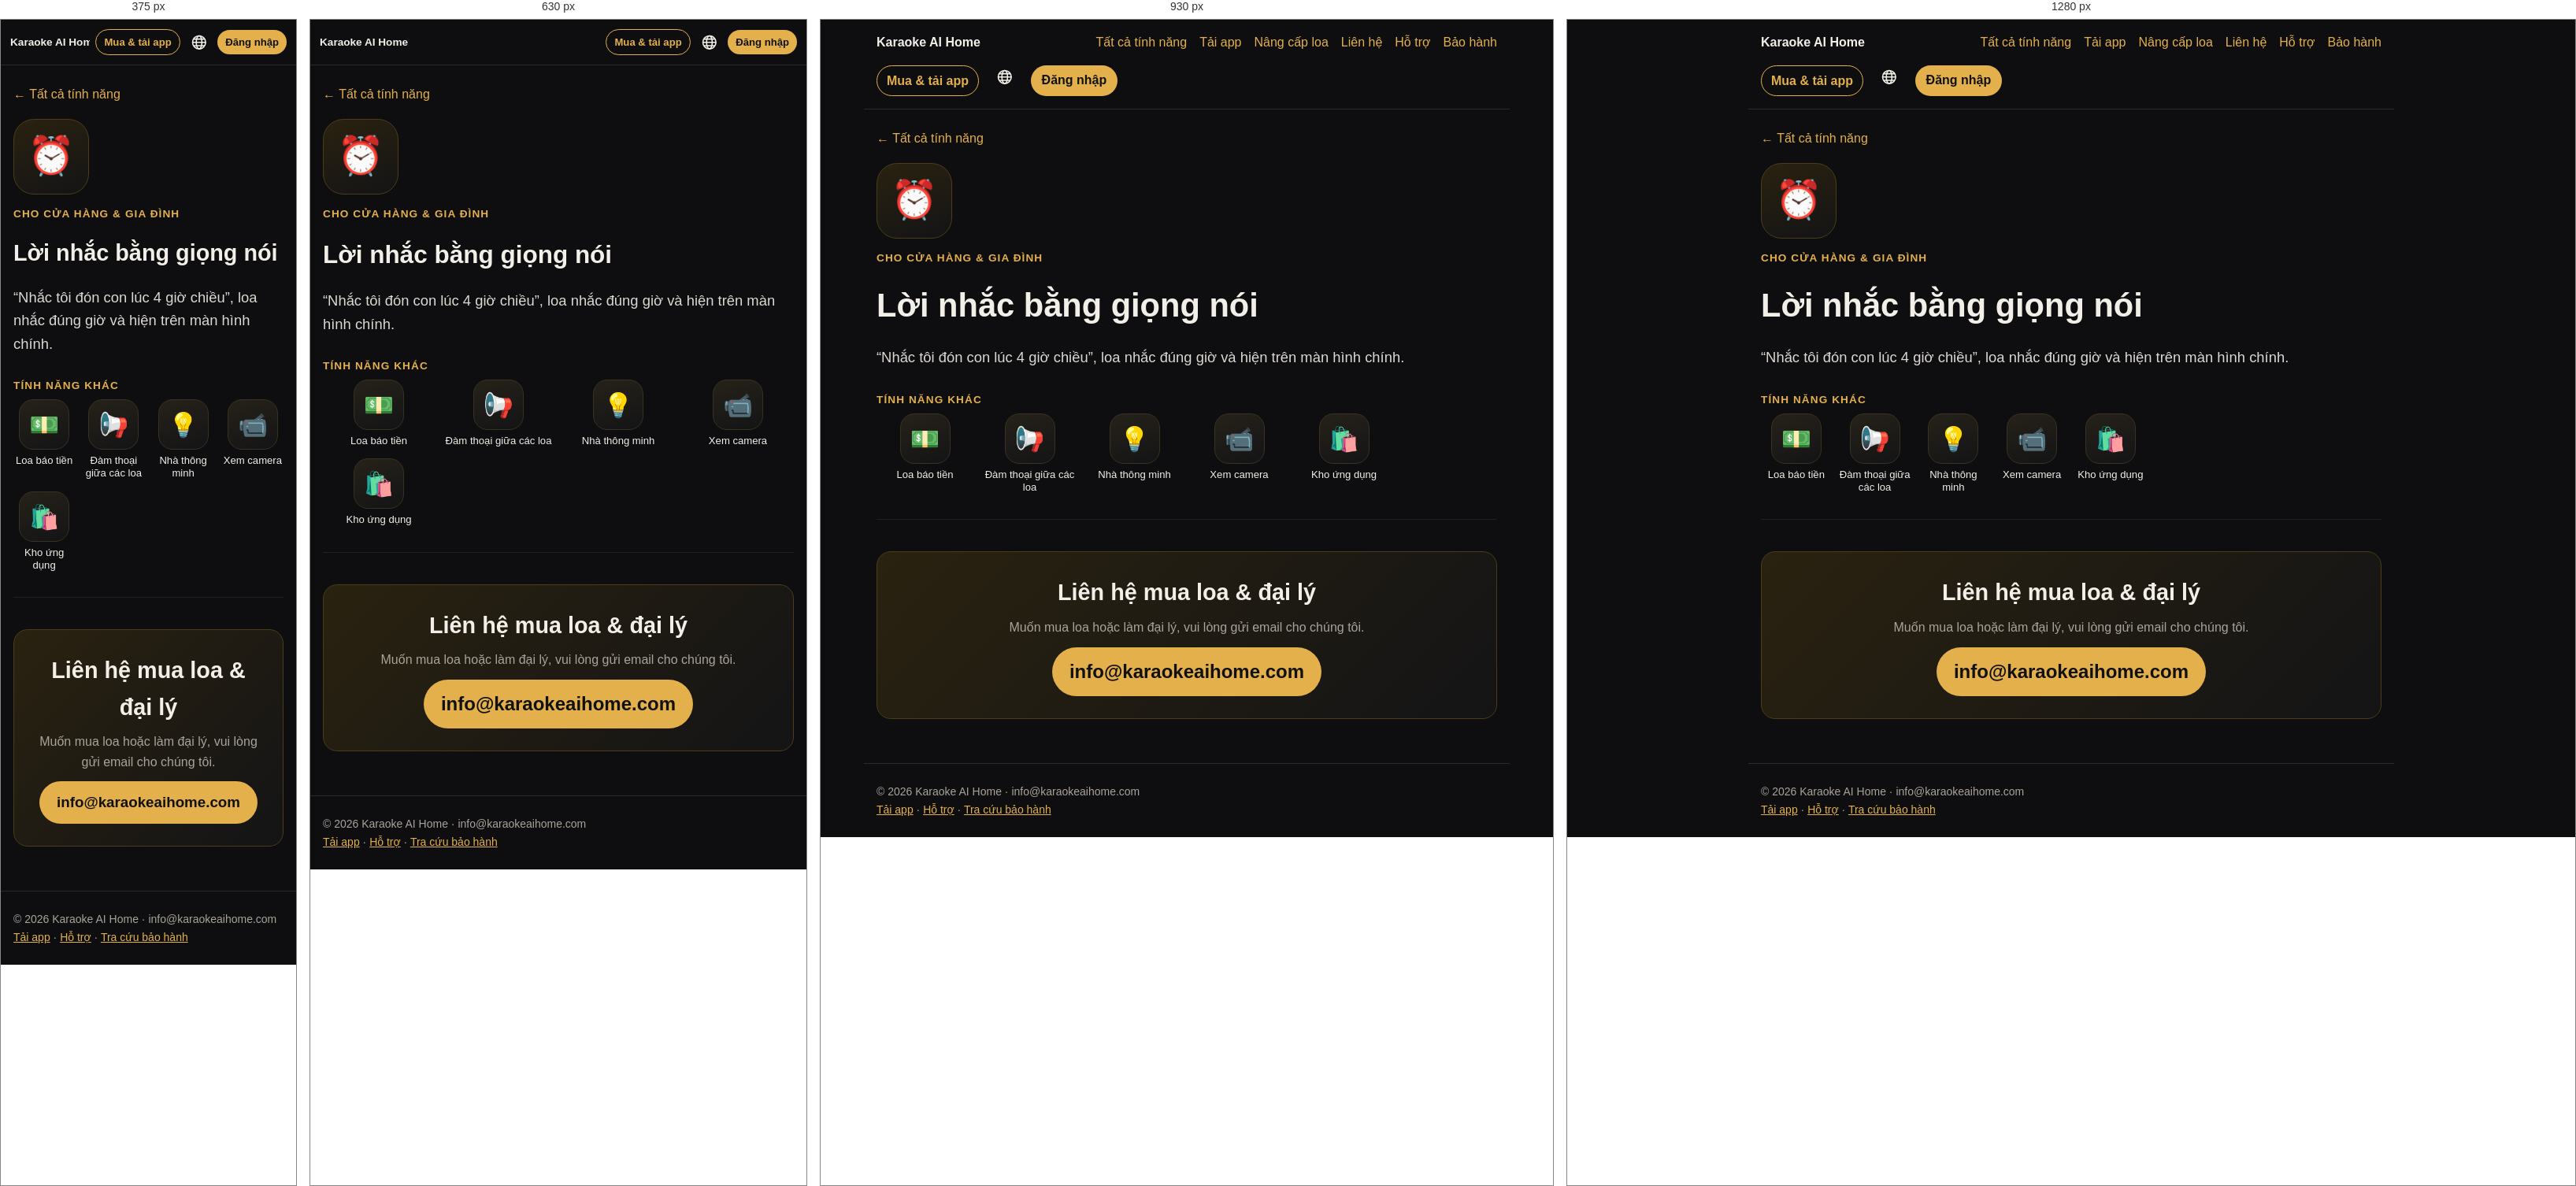
Rendered at 375 px, 630 px, 930 px and 1280 px, left to right.

<!-- file: index.html -->
<!doctype html><html lang="vi"><head><meta charset="utf-8"><meta name="viewport" content="width=device-width,initial-scale=1">
<title>Lời nhắc bằng giọng nói – Karaoke AI Home</title><meta name="description" content="Lời nhắc bằng giọng nói"><meta property="og:title" content="Lời nhắc bằng giọng nói – Karaoke AI Home"><meta property="og:description" content="Lời nhắc bằng giọng nói"><meta property="og:image" content="https://karaokeaihome.com/img/home.jpg">
<link rel="alternate" hreflang="vi" href="https://karaokeaihome.com/f/loi-nhac/"><link rel="alternate" hreflang="en" href="https://karaokeaihome.com/en/f/loi-nhac/"><link rel="alternate" hreflang="ja" href="https://karaokeaihome.com/ja/f/loi-nhac/"><link rel="alternate" hreflang="ko" href="https://karaokeaihome.com/ko/f/loi-nhac/"><link rel="alternate" hreflang="fr" href="https://karaokeaihome.com/fr/f/loi-nhac/"><link rel="alternate" hreflang="zh" href="https://karaokeaihome.com/zh/f/loi-nhac/"><link rel="icon" href="/favicon.svg"><link rel="stylesheet" href="/style.css"><style>
.hero{padding:48px 16px 24px;max-width:1100px;margin:0 auto;text-align:center}
.hero h1{font-size:clamp(2rem,6vw,3.4rem);line-height:1.15;margin:.2em 0}
.hero h1 span{color:var(--acc)}
.hero p{font-size:1.15rem;color:var(--mute);max-width:720px;margin:0 auto 24px}
.btns{display:flex;gap:12px;justify-content:center;flex-wrap:wrap}
.btn{display:inline-block;padding:12px 22px;border-radius:999px;background:var(--acc);color:#111;font-weight:700;text-decoration:none}
.btn.o{background:transparent;color:var(--acc);border:1px solid var(--acc)}
.shot{width:100%;border-radius:14px;border:1px solid #2a2a30;display:block}
.wrap{max-width:1100px;margin:0 auto;padding:0 16px}
section{padding:40px 0;border-top:1px solid #1f1f24}
section h2{font-size:1.8rem;margin:0 0 .3em;color:var(--fg)}
section h2 small{display:block;font-size:.95rem;color:var(--acc);font-weight:600;letter-spacing:.08em;text-transform:uppercase;margin-bottom:6px}
.lead{color:var(--mute);max-width:760px}
.grid{display:grid;gap:14px;grid-template-columns:repeat(auto-fit,minmax(240px,1fr));margin-top:20px}
.f{background:var(--card);border-radius:14px;padding:18px;border:1px solid #24242a}
.f b{display:block;font-size:1.05rem;margin-bottom:4px}
.f .i{font-size:1.6rem;line-height:1;margin-bottom:8px}
.f p{margin:0;color:var(--mute);font-size:.95rem}
.two{display:grid;gap:24px;grid-template-columns:1fr;align-items:center}
@media(min-width:860px){.two{grid-template-columns:1fr 1fr}}
.say{display:flex;flex-wrap:wrap;gap:8px;margin:14px 0}
.say span{background:#221d10;color:var(--acc);border:1px solid #4a3d18;border-radius:999px;padding:6px 12px;font-size:.92rem}
.themes{display:grid;gap:10px;grid-template-columns:repeat(auto-fit,minmax(220px,1fr));margin-top:18px}
.themes figure{margin:0}.themes figcaption{color:var(--mute);font-size:.9rem;margin-top:6px;text-align:center}
.contact{background:linear-gradient(135deg,#2a2210,#141416);border:1px solid #4a3d18;border-radius:18px;padding:28px;text-align:center}
.contact a.big{font-size:1.6rem;font-weight:800;color:var(--acc);text-decoration:none}
nav a{text-decoration:none}
.hero h1 span{white-space:nowrap}
:lang(ko) h1,:lang(ko) h2{word-break:keep-all}
nav a.nl{padding:6px 14px;border-radius:999px;background:var(--acc,#e8b84a);color:#111!important;font-weight:700;max-width:46vw;overflow:hidden;text-overflow:ellipsis;white-space:nowrap}
@media(max-width:700px){nav{align-items:center}nav a{display:none}nav a.nl,nav a.nb,nav b a{display:inline-block}nav .lg{margin-left:auto}nav b{margin:0 auto 0 0;font-size:.92rem;white-space:nowrap}nav{flex-wrap:nowrap!important;gap:7px!important;padding:12px!important}nav a.nb,nav a.nl{padding:5px 10px!important;font-size:.82rem}nav a.nl{max-width:30vw}nav a.nb,nav a.nl,nav .lg{flex-shrink:0}nav b{min-width:0;overflow:hidden;text-overflow:ellipsis;font-size:.85rem!important}nav .lg{margin-left:0}}
.contact a.mail{display:inline-block;font-size:clamp(1.1rem,5vw,1.5rem);font-weight:800;color:#111;background:var(--acc);padding:12px 22px;border-radius:999px;text-decoration:none;word-break:break-all}

nav{position:relative}nav a.nb{padding:6px 12px;border-radius:999px;border:1px solid var(--acc);color:var(--acc)!important;font-weight:700;white-space:nowrap}.dls{max-width:820px;width:calc(100% - 32px);box-sizing:border-box;margin:22px auto 0;padding:18px;border-radius:18px;background:#141417;border:1px solid #2a2a30;text-align:center}.dls>b{display:block;font-size:1.15rem;margin-bottom:12px}.dlr{display:flex;gap:14px;justify-content:center;flex-wrap:wrap}.dli{display:flex;flex-direction:column;align-items:center;gap:10px}.dli img{width:120px;height:120px;background:#fff;border-radius:10px;padding:6px}.dlm{display:inline-block;margin-top:12px;color:var(--acc)}@media(max-width:700px){.dli img{display:none}.dli,.dli .btn{width:100%}.dlr{flex-direction:column}}.star{display:flex;align-items:center;gap:16px;margin:0 0 22px;padding:18px 20px;border-radius:20px;background:linear-gradient(135deg,#5b1d7a,#a1185a);color:#fff;text-decoration:none;box-shadow:0 10px 30px #a1185a40}.star .si{font-size:3rem;line-height:1}.star b{display:block;font-size:1.35rem}.star small{display:block;opacity:.9;margin-top:4px;line-height:1.45}.star em{font-style:normal;font-size:2rem;opacity:.8}.upb{display:flex;align-items:center;gap:12px;max-width:820px;width:calc(100% - 32px);box-sizing:border-box;margin:18px auto 0;padding:14px 18px;border-radius:16px;background:linear-gradient(135deg,#3a2a08,#1c1a14);border:1px solid #6b4a1a;color:var(--fg);text-decoration:none}.upb span{font-size:1.8rem}.upb b{flex:1}.upb em{font-style:normal;color:var(--acc);font-weight:700;white-space:nowrap}h2.ust{display:flex;align-items:center;gap:10px}h2.ust .n{flex:none;width:34px;height:34px;border-radius:50%;background:var(--acc);color:#111;display:inline-flex;align-items:center;justify-content:center;font-size:1.1rem}nav .lg{position:relative}nav .lg summary{list-style:none;cursor:pointer;font-size:1.35rem;color:var(--fg);display:flex;line-height:1;padding:4px 6px;border-radius:999px;user-select:none}nav .lg summary::-webkit-details-marker{display:none}nav .lg[open] summary{background:#222}nav .lg>div{position:absolute;right:0;top:calc(100% + 8px);background:#17171a;border:1px solid #2a2a30;border-radius:14px;padding:6px;min-width:160px;z-index:50;box-shadow:0 10px 30px #0008}nav .lg>div a{display:block!important;padding:9px 12px;border-radius:10px;color:var(--fg);text-decoration:none;white-space:nowrap}nav .lg>div a:hover{background:#222}nav .lg>div a.on{color:var(--acc);font-weight:700}


.price{max-width:520px;margin:24px auto 0;background:linear-gradient(135deg,#2a2210,#141416);border:1px solid #4a3d18;border-radius:18px;padding:18px;text-align:center}
.price .l{color:var(--mute);font-size:.95rem}.price .v{font-size:2.3rem;font-weight:800;color:var(--acc);line-height:1.2}.price .n{color:var(--mute);font-size:.9rem}
.grp{margin:28px 0 6px;color:var(--acc);font-size:.85rem;font-weight:700;letter-spacing:.08em;text-transform:uppercase}
.icons{display:grid;gap:14px 10px;grid-template-columns:repeat(4,1fr)}
@media(min-width:700px){.icons{grid-template-columns:repeat(6,1fr)}}
@media(min-width:1000px){.icons{grid-template-columns:repeat(8,1fr)}}
.ic{display:flex;flex-direction:column;align-items:center;text-decoration:none;color:var(--fg);text-align:center;font-size:.82rem;line-height:1.25}
.ic .b{width:64px;height:64px;border-radius:18px;background:linear-gradient(160deg,#26221a,#141416);border:1px solid #3a3220;display:flex;align-items:center;justify-content:center;font-size:1.9rem;margin-bottom:6px;transition:transform .15s,border-color .15s}
.ic:hover .b,.ic:focus .b{transform:translateY(-2px);border-color:var(--acc)}
.tap{color:var(--mute);text-align:center;font-size:.9rem;margin:22px 0 0}
.detail{max-width:820px;margin:0 auto;padding:16px}
.detail .bk{display:inline-block;margin:8px 0 18px;text-decoration:none}
.detail .big{width:96px;height:96px;border-radius:26px;background:linear-gradient(160deg,#2a2210,#141416);border:1px solid #4a3d18;display:flex;align-items:center;justify-content:center;font-size:3rem}
.detail h1{font-size:clamp(1.8rem,5vw,2.6rem);margin:16px 0 4px}
.detail .tag{color:var(--acc);font-weight:700;letter-spacing:.08em;text-transform:uppercase;font-size:.85rem}
.detail p.d{font-size:1.15rem;color:var(--fg);opacity:.9}
.detail img{margin:20px 0}
.dlg{display:grid;gap:18px;grid-template-columns:1fr}@media(min-width:760px){.dlg{grid-template-columns:1fr 1fr}}
.dlc{background:var(--card);border:1px solid #2a2a30;border-radius:18px;padding:20px}.dlc h2{margin:0 0 12px}
.qr{display:flex;gap:16px;align-items:center;flex-wrap:wrap}.qr img{width:150px;height:150px;background:#fff;border-radius:12px;padding:8px;margin:0}
.dlc ol{padding-left:1.2em}.dlc li{margin:6px 0}.note{font-size:.9rem;color:var(--mute);border-left:3px solid var(--acc);padding-left:10px}
.lgrow{margin:10px 0;padding:14px 16px}.lgrow dl{margin:6px 0 0;display:grid;grid-template-columns:auto 1fr;gap:4px 12px;font-size:.92rem}.lgrow dt{color:var(--mute)}.lgrow dd{margin:0}
.pcc{margin-top:18px}.pcc .btns{justify-content:flex-start;margin:6px 0 4px}.pcc ol{margin-top:12px}
.gs{display:grid;gap:14px;grid-template-columns:1fr;margin:14px 0}.gs figure{margin:0;background:var(--card);border:1px solid #2a2a30;border-radius:16px;padding:12px}
.gs figure img{width:100%;border-radius:10px;display:block;margin:0}.gs figcaption{margin-top:8px}.gs figcaption b{color:var(--acc)}.gs .n{color:var(--acc);font-weight:800;margin-right:6px}
@media(min-width:860px){.gs.two{grid-template-columns:1fr 1fr}}

.richwrap{display:grid;gap:22px;align-items:start;margin-top:18px}@media(min-width:800px){.richwrap{grid-template-columns:300px 1fr}}
.mock{width:280px;margin:0 auto;background:#0b0b0c;border:8px solid #222;border-radius:36px;padding:16px 12px 18px;box-shadow:0 10px 40px #0008;font-size:13px}
.mock .mh{font-weight:800;color:#f3d77a;font-size:17px;margin:2px 4px 10px}
.mock .mv{border-radius:12px;background:linear-gradient(135deg,#3a1c4a,#101018);padding:14px 12px;display:flex;flex-direction:column;gap:4px;min-height:96px}
.mock .mv b{color:#fff8;letter-spacing:.2em;font-size:12px}.mock .mv small{color:#fff;font-weight:700;font-size:14px}.mock .mv em{color:#f3d77a;font-style:normal}
.mock .wave{display:flex;gap:3px;align-items:center;height:44px;margin:10px 4px}.mock .wave i{flex:1;background:#d4af37;border-radius:2px;height:30%}
.mock .wave i:nth-child(3n){height:80%}.mock .wave i:nth-child(4n+1){height:55%}.mock .wave i:nth-child(5n+2){height:95%}.mock .wave i:nth-child(7n){height:40%}
.mock .chips{display:flex;gap:6px;margin:4px 0 8px}.mock .chips span{flex:1;text-align:center;background:#1f1f23;border-radius:10px;padding:6px}.mock .chips .on{background:#d4af37;color:#111;font-weight:700}
.mock .kn{display:flex;align-items:center;gap:8px;margin:6px 2px}.mock .kn span{width:64px;color:#9b978f}.mock .kn i{flex:1;height:6px;border-radius:3px;background:linear-gradient(90deg,#d4af37 var(--v),#2a2a2f var(--v))}
.mock .mrec{margin:12px 0 8px;background:#e5484d;color:#fff;text-align:center;border-radius:14px;padding:11px;font-weight:800;font-size:15px}
.mock .mrow{display:flex;gap:6px}.mock .mrow span{flex:1;text-align:center;background:#1f1f23;border-radius:12px;padding:9px 4px;font-size:12px}.mock .mrow .g{background:#d4af37;color:#111;font-weight:700}
.mock .tabs4{display:grid;grid-template-columns:repeat(4,1fr);gap:4px;margin-bottom:8px}.mock .tabs4 span{background:#17171a;border-radius:10px;padding:6px 2px;text-align:center;font-size:11px;line-height:1.2}.mock .tabs4 .on{background:#d4af37;color:#111;font-weight:700}
.mock .pc{display:flex;gap:8px;align-items:center;background:#17171a;border-radius:14px;padding:8px;margin-top:8px}
.mock .rk{color:#f3d77a;font-size:20px;width:18px;text-align:center}.mock .th{width:70px;height:42px;border-radius:8px;color:#fff6;font-size:9px;font-weight:800;letter-spacing:.15em;display:flex;align-items:center;justify-content:center;flex:none}
.mock .pt{min-width:0}.mock .pt b{display:block;font-size:13px}.mock .pt small{display:block;color:#9b978f;font-size:11px}.mock .du{color:#3ecf8e}
.subf{display:grid;gap:12px}@media(min-width:560px){.subf{grid-template-columns:1fr 1fr}}
.subf .card{display:flex;gap:12px;padding:14px;margin:0}.subf .si{font-size:1.6rem;line-height:1;flex:none}.subf b{display:block;margin-bottom:3px}.subf p{margin:0;font-size:.95rem;opacity:.9}
.badge{display:inline-block;margin:10px 0 0;padding:6px 12px;border-radius:999px;border:1px solid #4a3d18;background:#2a2210;color:var(--acc);font-weight:700;font-size:.9rem}
.steps{counter-reset:s;list-style:none;padding:0}.steps li{counter-increment:s;position:relative;padding:8px 0 8px 40px}.steps li:before{content:counter(s);position:absolute;left:0;top:6px;width:28px;height:28px;border-radius:50%;background:var(--acc);color:#111;font-weight:800;display:flex;align-items:center;justify-content:center}

.acc{max-width:760px;margin:0 auto;padding:16px}.acc .card{margin:14px 0}
.acc input{width:100%;box-sizing:border-box;padding:12px 14px;border-radius:12px;border:1px solid #333;background:#111;color:var(--fg);font-size:1.05rem;margin:6px 0 10px}
.acc button{cursor:pointer;border:0;border-radius:12px;padding:11px 16px;font-weight:700;font-size:1rem;background:var(--acc);color:#111}
.acc button.o{background:#222;color:var(--fg);border:1px solid #333}.acc button.r{background:#5a1d22;color:#fff}
.acc .row{display:flex;gap:8px;flex-wrap:wrap;align-items:center}.acc .msg{min-height:1.4em;color:var(--acc);margin:6px 0}.acc .err{color:#ff8a8a}
.acc .me{display:flex;gap:14px;align-items:center}.acc .av{width:64px;height:64px;border-radius:50%;background:#222 center/cover;flex:none;display:flex;align-items:center;justify-content:center;font-size:28px}
.acc .song{display:flex;gap:12px;align-items:center;padding:10px 0;border-top:1px solid #222}.acc .song img{width:112px;height:63px;object-fit:cover;border-radius:10px;flex:none}
.acc .song .t{flex:1;min-width:0}.acc .song .t b{display:block}.acc .song small{color:var(--mute);display:block}
.acc .player{position:sticky;top:0;z-index:5;background:#0b0b0c;padding:8px 0}.acc .player .v{position:relative;padding-top:56.25%;border-radius:12px;overflow:hidden;background:#000}.acc .player .v iframe,.acc .player .v>div{position:absolute;inset:0;width:100%;height:100%;border:0}
.acc .hide{display:none!important}.acc .mute{color:var(--mute)}
.acc a.li{display:flex;gap:14px;align-items:center;padding:12px 4px;border-top:1px solid #2a2a30;color:inherit;text-decoration:none}.acc a.li:first-of-type{border-top:0}.acc a.li i{font-style:normal;font-size:1.6rem;width:2rem;text-align:center}.acc a.li span{flex:1}.acc a.li b{display:block}.acc a.li small{color:var(--mute)}.acc a.li:hover b{color:var(--acc)}
.acc a.delx{color:#e06666;font-size:.85rem;text-decoration:underline;opacity:.8}.acc .vipb{display:inline-flex;align-items:center;gap:6px;margin-top:8px;background:linear-gradient(135deg,#f5d76e,#c99a1e);color:#3a2a00;border:0;border-radius:999px;padding:8px 14px;font-weight:800;cursor:pointer}.acc .vben{display:flex;gap:12px;align-items:center;padding:10px 0;border-top:1px solid #2a2a30}.acc .vben i{font-style:normal;font-size:1.5rem}.acc .vben b{display:block}.acc .vben small{color:var(--mute)}.acc .vpr{flex:1;text-align:center;background:#1c1c20;border:1px solid #333;border-radius:14px;padding:10px}.acc .vpr.on{border:2px solid #d4af37}.acc .vpr b{display:block;font-size:1.3rem}.acc .vpr small{color:var(--mute)}.acc .sw{display:flex;align-items:center;gap:12px;padding:10px 0;border-top:1px solid #2a2a30;cursor:pointer}.acc .sw span{flex:1}.acc .sw input{width:22px;height:22px;accent-color:var(--acc)}

.wty{max-width:640px;margin:0 auto;padding:16px}.wty .wi{color:var(--acc);display:flex;justify-content:center;margin-top:8px}.wty h1{text-align:center;margin:10px 0 6px}.wty .lead{text-align:center}
.wty form{margin:18px 0}.wty label{display:block;color:var(--mute);font-size:.95rem;margin-bottom:6px}
.wty .rw{display:flex;gap:8px}.wty input{flex:1;min-width:0;box-sizing:border-box;padding:13px 14px;border-radius:12px;border:1px solid #333;background:#111;color:var(--fg);font-size:1.1rem;letter-spacing:.04em;text-transform:uppercase}
.wty button{cursor:pointer;border:0;border-radius:12px;padding:12px 18px;font-weight:700;font-size:1rem;background:var(--acc);color:#111;white-space:nowrap}.wty button:disabled{opacity:.6}
.wty .res{margin:16px 0;padding:18px;border-radius:16px;background:#141417;border:1px solid #2a2a30}.wty .res.hide{display:none}
.wty .st{display:flex;align-items:center;gap:10px;font-size:1.3rem;font-weight:800}.wty .st svg{flex:none}.wty .st.g{color:#6fcf8f}.wty .st.r{color:#e06666}.wty .st.y{color:#e8b84a}
.wty dl{display:grid;grid-template-columns:auto 1fr;gap:8px 16px;margin:14px 0 0}.wty dt{color:var(--mute)}.wty dd{margin:0;font-weight:700;overflow-wrap:anywhere}.wty dd.c{white-space:nowrap;font-variant-numeric:tabular-nums;letter-spacing:.02em}
.wty .bar{height:8px;border-radius:99px;background:#2a2a30;margin-top:14px;overflow:hidden}.wty .bar i{display:block;height:100%;background:var(--acc)}
.wty .err{color:#e06666}.wty .rule{font-size:.92rem}
@media(max-width:480px){.wty .rw{flex-direction:column}.wty button{width:100%}}

.gal{display:grid;gap:12px;grid-template-columns:1fr 1fr;max-width:760px;margin:24px auto 0}.gal .main{grid-column:1/3}.gal img{border-radius:16px}
</style></head><body>
<nav><b><a href="/" style="color:var(--fg)">Karaoke AI Home</a></b><a href="/#tinh-nang">Tất cả tính năng</a><a href="/download/">Tải app</a><a href="/nang-cap/">Nâng cấp loa</a><a href="/mua/#lien-he">Liên hệ</a><a href="/support/">Hỗ trợ</a><a href="/bao-hanh/">Bảo hành</a><a class="nb" href="/mua/">Mua &amp; tải app</a><details class="lg"><summary title="Tiếng Việt" aria-label="Language"><svg class="ic-globe" viewBox="0 0 24 24" width="1em" height="1em" fill="none" stroke="currentColor" stroke-width="1.8" stroke-linecap="round" style="vertical-align:-.15em"><circle cx="12" cy="12" r="9.2"/><ellipse cx="12" cy="12" rx="4" ry="9.2"/><path d="M3 12h18M4.6 7.3h14.8M4.6 16.7h14.8"/></svg></summary><div><a href="/f/loi-nhac/" class="on" lang="vi">Tiếng Việt</a><a href="/en/f/loi-nhac/" class="" lang="en">English</a><a href="/ja/f/loi-nhac/" class="" lang="ja">日本語</a><a href="/ko/f/loi-nhac/" class="" lang="ko">한국어</a><a href="/fr/f/loi-nhac/" class="" lang="fr">Français</a><a href="/zh/f/loi-nhac/" class="" lang="zh">中文</a></div></details><a class="nl" href="/account/">Đăng nhập</a></nav><script>document.addEventListener('click',function(_e){var d=document.querySelector('nav .lg');if(d&&d.open&&!d.contains(_e.target))d.open=false});try{if(localStorage.getItem('kah_acct')){var _a=document.querySelector('nav a.nl');_a.textContent=localStorage.getItem('kah_nm')||"Tài khoản của tôi"}}catch(_e){}</script>

<main class="detail"><a class="bk" href="/#tinh-nang">← Tất cả tính năng</a>
<div class="big">⏰</div><div class="tag" style="margin-top:14px">Cho cửa hàng &amp; gia đình</div><h1>Lời nhắc bằng giọng nói</h1><p class="d">“Nhắc tôi đón con lúc 4 giờ chiều”, loa nhắc đúng giờ và hiện trên màn hình chính.</p>
<div class="grp">Tính năng khác</div><div class="icons"><a class="ic" href="/f/bao-tien/"><span class="b">💵</span>Loa báo tiền</a><a class="ic" href="/f/dam-thoai/"><span class="b">📢</span>Đàm thoại giữa các loa</a><a class="ic" href="/f/nha-thong-minh/"><span class="b">💡</span>Nhà thông minh</a><a class="ic" href="/f/camera/"><span class="b">📹</span>Xem camera</a><a class="ic" href="/f/kho-ung-dung/"><span class="b">🛍️</span>Kho ứng dụng</a></div>
<div style="margin-top:32px"><section id="lien-he"><div class="contact"><h2 style="margin-top:0">Liên hệ mua loa &amp; đại lý</h2><p class="lead" style="margin:0 auto 12px">Muốn mua loa hoặc làm đại lý, vui lòng gửi email cho chúng tôi.</p>
<a class="mail" href="mailto:info@karaokeaihome.com">info@karaokeaihome.com</a></div></section></div></main><footer>© 2026 Karaoke AI Home · info@karaokeaihome.com<br><a href="/download/">Tải app</a> · <a href="/support/">Hỗ trợ</a> · <a href="/bao-hanh/">Tra cứu bảo hành</a></footer></body></html>